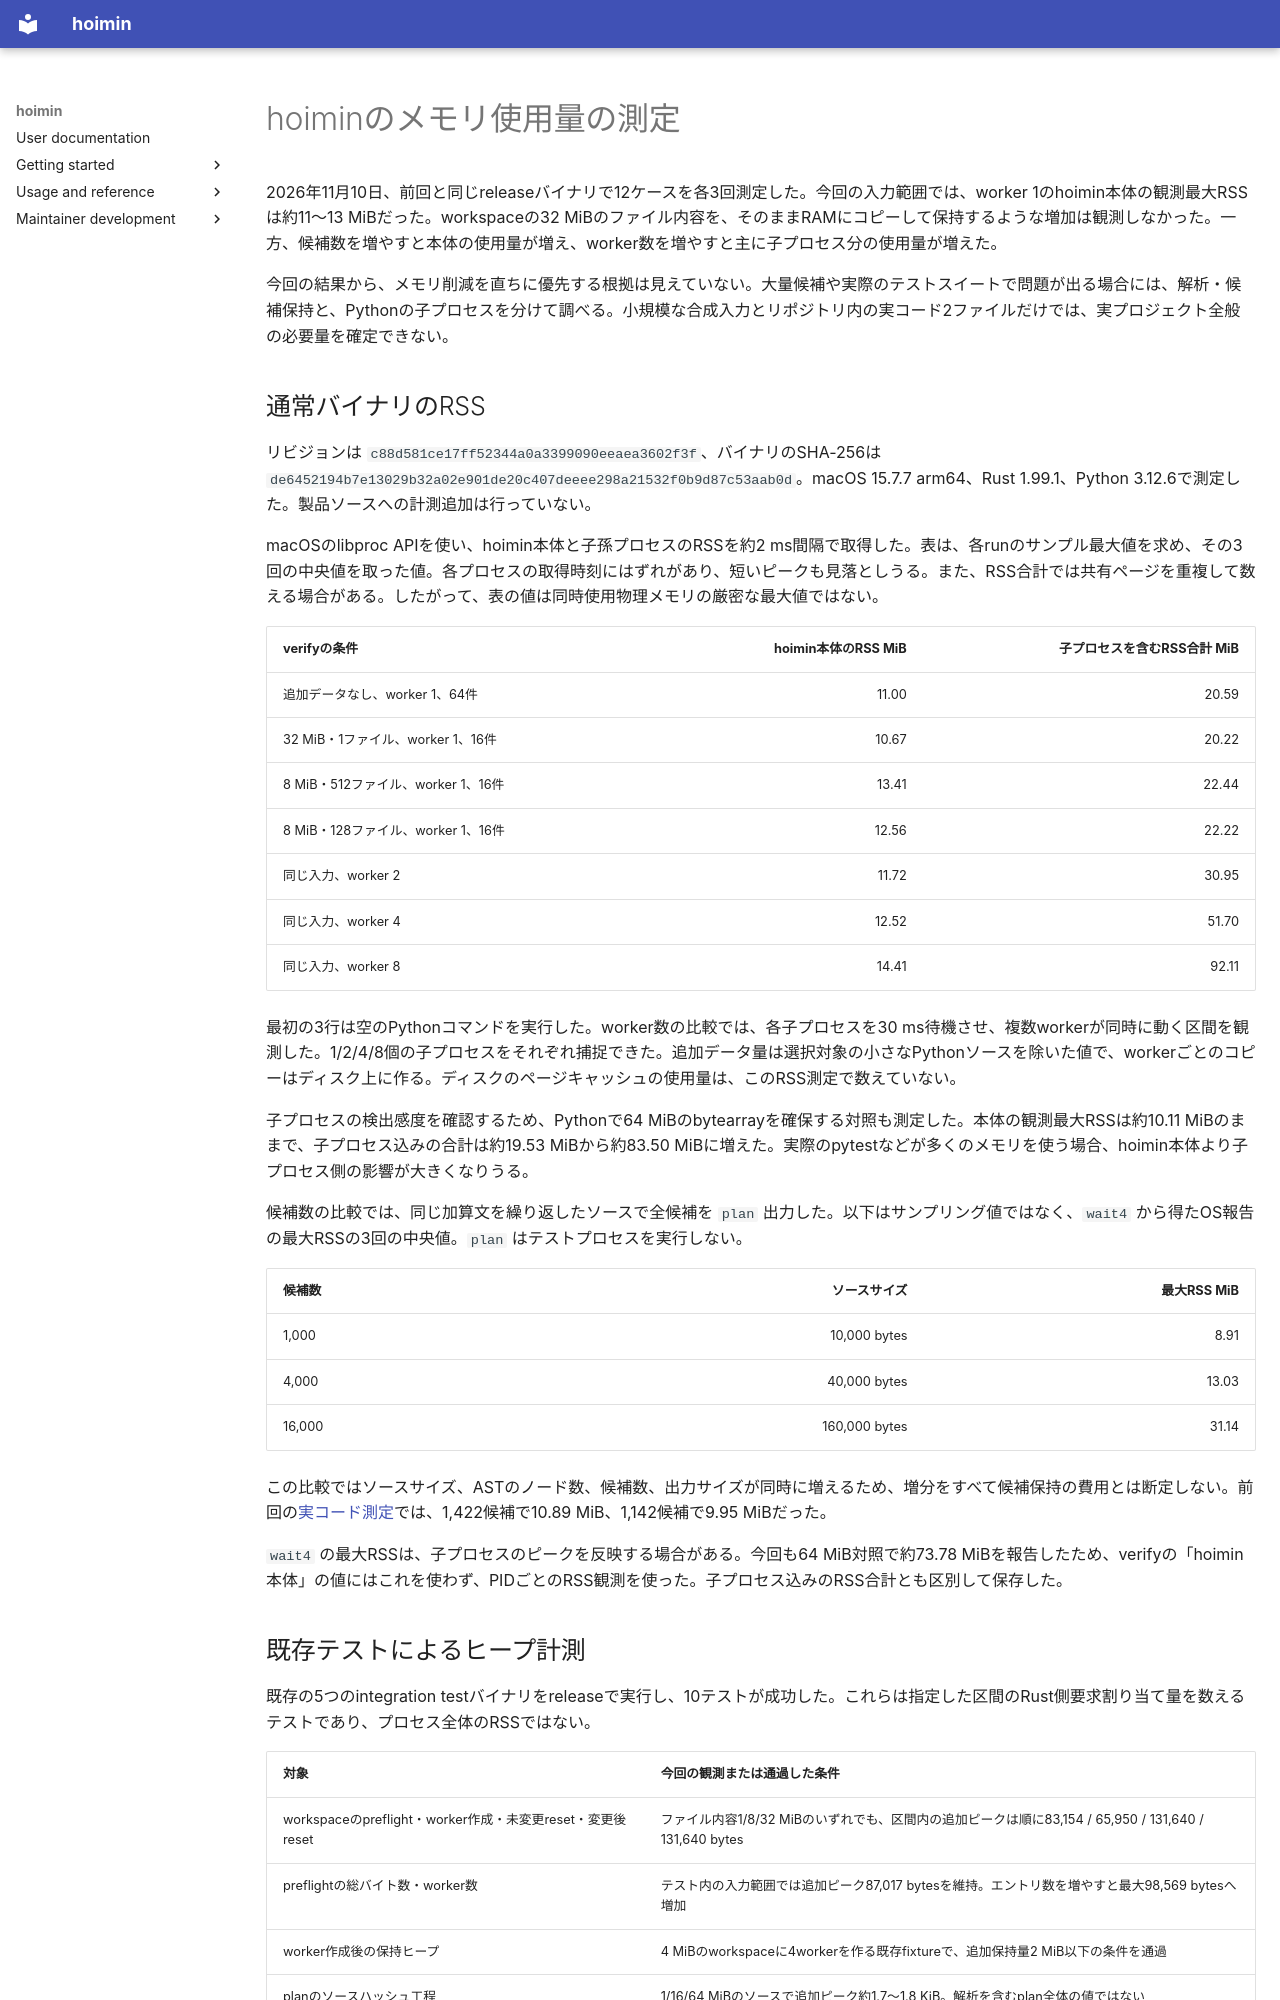

repository: HayaoSuzuki/hoimin · page: development/work/performance/2026-11-10-memory/index.html · generator: mkdocs

# hoiminのメモリ使用量の測定

2026年11月10日、前回と同じreleaseバイナリで12ケースを各3回測定した。今回の入力範囲では、worker 1のhoimin本体の観測最大RSSは約11〜13 MiBだった。workspaceの32 MiBのファイル内容を、そのままRAMにコピーして保持するような増加は観測しなかった。一方、候補数を増やすと本体の使用量が増え、worker数を増やすと主に子プロセス分の使用量が増えた。

今回の結果から、メモリ削減を直ちに優先する根拠は見えていない。大量候補や実際のテストスイートで問題が出る場合には、解析・候補保持と、Pythonの子プロセスを分けて調べる。小規模な合成入力とリポジトリ内の実コード2ファイルだけでは、実プロジェクト全般の必要量を確定できない。

## 通常バイナリのRSS

リビジョンは `c88d581ce17ff52344a0a3399090eeaea3602f3f`、バイナリのSHA-256は `de6452194b7e13029b32a02e901de20c407deeee298a21532f0b9d87c53aab0d`。macOS 15.7.7 arm64、Rust 1.99.1、Python 3.12.6で測定した。製品ソースへの計測追加は行っていない。

macOSのlibproc APIを使い、hoimin本体と子孫プロセスのRSSを約2 ms間隔で取得した。表は、各runのサンプル最大値を求め、その3回の中央値を取った値。各プロセスの取得時刻にはずれがあり、短いピークも見落としうる。また、RSS合計では共有ページを重複して数える場合がある。したがって、表の値は同時使用物理メモリの厳密な最大値ではない。

| verifyの条件 | hoimin本体のRSS MiB | 子プロセスを含むRSS合計 MiB |
| --- | ---: | ---: |
| 追加データなし、worker 1、64件 | 11.00 | 20.59 |
| 32 MiB・1ファイル、worker 1、16件 | 10.67 | 20.22 |
| 8 MiB・512ファイル、worker 1、16件 | 13.41 | 22.44 |
| 8 MiB・128ファイル、worker 1、16件 | 12.56 | 22.22 |
| 同じ入力、worker 2 | 11.72 | 30.95 |
| 同じ入力、worker 4 | 12.52 | 51.70 |
| 同じ入力、worker 8 | 14.41 | 92.11 |

最初の3行は空のPythonコマンドを実行した。worker数の比較では、各子プロセスを30 ms待機させ、複数workerが同時に動く区間を観測した。1/2/4/8個の子プロセスをそれぞれ捕捉できた。追加データ量は選択対象の小さなPythonソースを除いた値で、workerごとのコピーはディスク上に作る。ディスクのページキャッシュの使用量は、このRSS測定で数えていない。

子プロセスの検出感度を確認するため、Pythonで64 MiBのbytearrayを確保する対照も測定した。本体の観測最大RSSは約10.11 MiBのままで、子プロセス込みの合計は約19.53 MiBから約83.50 MiBに増えた。実際のpytestなどが多くのメモリを使う場合、hoimin本体より子プロセス側の影響が大きくなりうる。

候補数の比較では、同じ加算文を繰り返したソースで全候補を `plan` 出力した。以下はサンプリング値ではなく、`wait4` から得たOS報告の最大RSSの3回の中央値。`plan` はテストプロセスを実行しない。

| 候補数 | ソースサイズ | 最大RSS MiB |
| --- | ---: | ---: |
| 1,000 | 10,000 bytes | 8.91 |
| 4,000 | 40,000 bytes | 13.03 |
| 16,000 | 160,000 bytes | 31.14 |

この比較ではソースサイズ、ASTのノード数、候補数、出力サイズが同時に増えるため、増分をすべて候補保持の費用とは断定しない。前回の[実コード測定](../2026-11-10-baseline/README.md)では、1,422候補で10.89 MiB、1,142候補で9.95 MiBだった。

`wait4` の最大RSSは、子プロセスのピークを反映する場合がある。今回も64 MiB対照で約73.78 MiBを報告したため、verifyの「hoimin本体」の値にはこれを使わず、PIDごとのRSS観測を使った。子プロセス込みのRSS合計とも区別して保存した。
